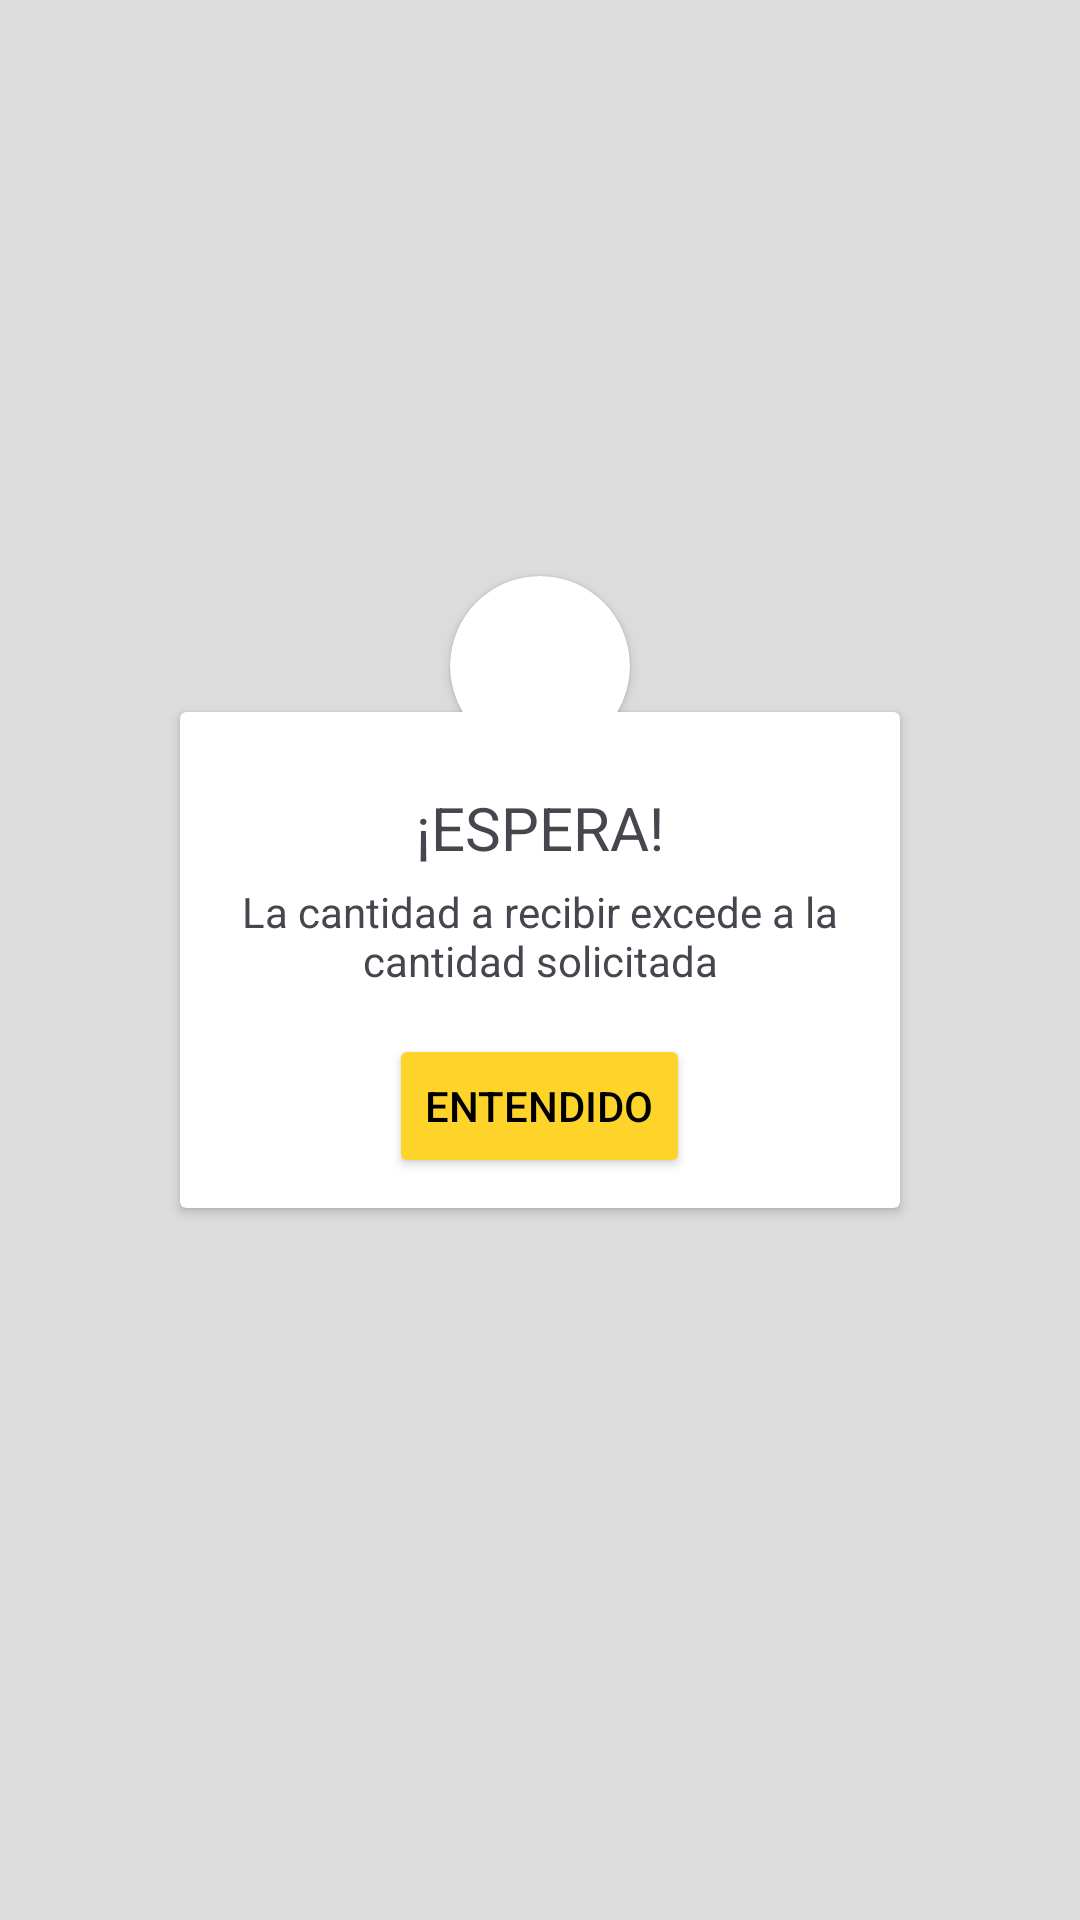

This screen was rendered from an Android layout file. Write that file and the resources it references.
<!-- AndroidManifest.xml: application theme Theme.Inventario_achto -->
<!-- res/layout/popup_stylewarning.xml -->
<?xml version="1.0" encoding="utf-8"?>
<RelativeLayout xmlns:android="http://schemas.android.com/apk/res/android"
    android:layout_width="match_parent"
    android:layout_height="match_parent"
    android:background="#DCDCDC"
    android:padding="50dp"
    xmlns:app="http://schemas.android.com/apk/res-auto"
    android:fitsSystemWindows="true"
    android:clipToPadding="false">

    <androidx.cardview.widget.CardView
        android:id="@+id/cvInformation"
        android:layout_width="match_parent"
        android:layout_height="wrap_content"
        android:layout_centerInParent="true"
        android:layout_marginStart="10dp"
        android:layout_marginTop="10dp"
        android:layout_marginEnd="10dp"
        android:layout_marginBottom="10dp"
        android:background="@drawable/stilo"
        android:elevation="10dp">

        <LinearLayout
            android:layout_width="match_parent"
            android:layout_height="wrap_content"
            android:layout_marginTop="25dp"
            android:gravity="center"
            android:orientation="vertical"
            android:paddingHorizontal="20dp">

            <TextView
                android:id="@+id/tvDialogTitle"
                android:layout_width="wrap_content"
                android:layout_height="wrap_content"
                android:gravity="center"
                android:text="¡ESPERA!"
                android:textSize="20dp" />

            <TextView
                android:id="@+id/tvDialogDesc"
                android:layout_width="wrap_content"
                android:layout_height="wrap_content"
                android:layout_marginVertical="5dp"
                android:text="La cantidad a recibir excede a la cantidad solicitada"
                android:textAlignment="center" />

            <Button
                android:id="@+id/btnDialogFirstButton"
                android:layout_width="wrap_content"
                android:layout_height="wrap_content"
                android:layout_marginVertical="10dp"
                android:backgroundTint="#FED32A"
                android:text="Entendido"
                android:textColor="@color/black" />

        </LinearLayout>

    </androidx.cardview.widget.CardView>

    
    <androidx.cardview.widget.CardView
        android:layout_width="wrap_content"
        android:layout_height="wrap_content"
        android:layout_above="@+id/cvInformation"
        android:layout_marginBottom="-25dp"
        app:cardCornerRadius="30dp"
        android:layout_centerHorizontal="true"
        app:cardBackgroundColor="@color/white">

        <ImageView
            android:layout_margin="10dp"
            android:layout_width="40dp"
            android:layout_height="40dp"
            android:src="@drawable/warning"/>
    </androidx.cardview.widget.CardView>
</RelativeLayout>
<!-- resources referenced by this layout -->
<resources>
  <!-- drawable stilo (drawable) -->
  <?xml version="1.0" encoding="utf-8"?>
  <layer-list xmlns:android="http://schemas.android.com/apk/res/android">
      <item>
  
          <shape android:shape="rectangle">
              <solid android:color="#FAF9F9" />
              <corners
                  android:bottomRightRadius="15dp"
                  android:bottomLeftRadius="15dp"
                  android:topLeftRadius="15dp"
                  android:topRightRadius="15dp"/>
          </shape>
  
      </item>
  </layer-list>
  <style name="Theme.Inventario_achto" parent="Base.Theme.Inventario_achto" />
  <style name="Base.Theme.Inventario_achto" parent="Theme.Material3.DayNight.NoActionBar">
          
          
      </style>
  <!-- not gathered from this repository: default colours our renderer supplied (Android Studio template values) -->
  <color name="black">#FF000000</color>
  <color name="white">#FFFFFFFF</color>
</resources>
